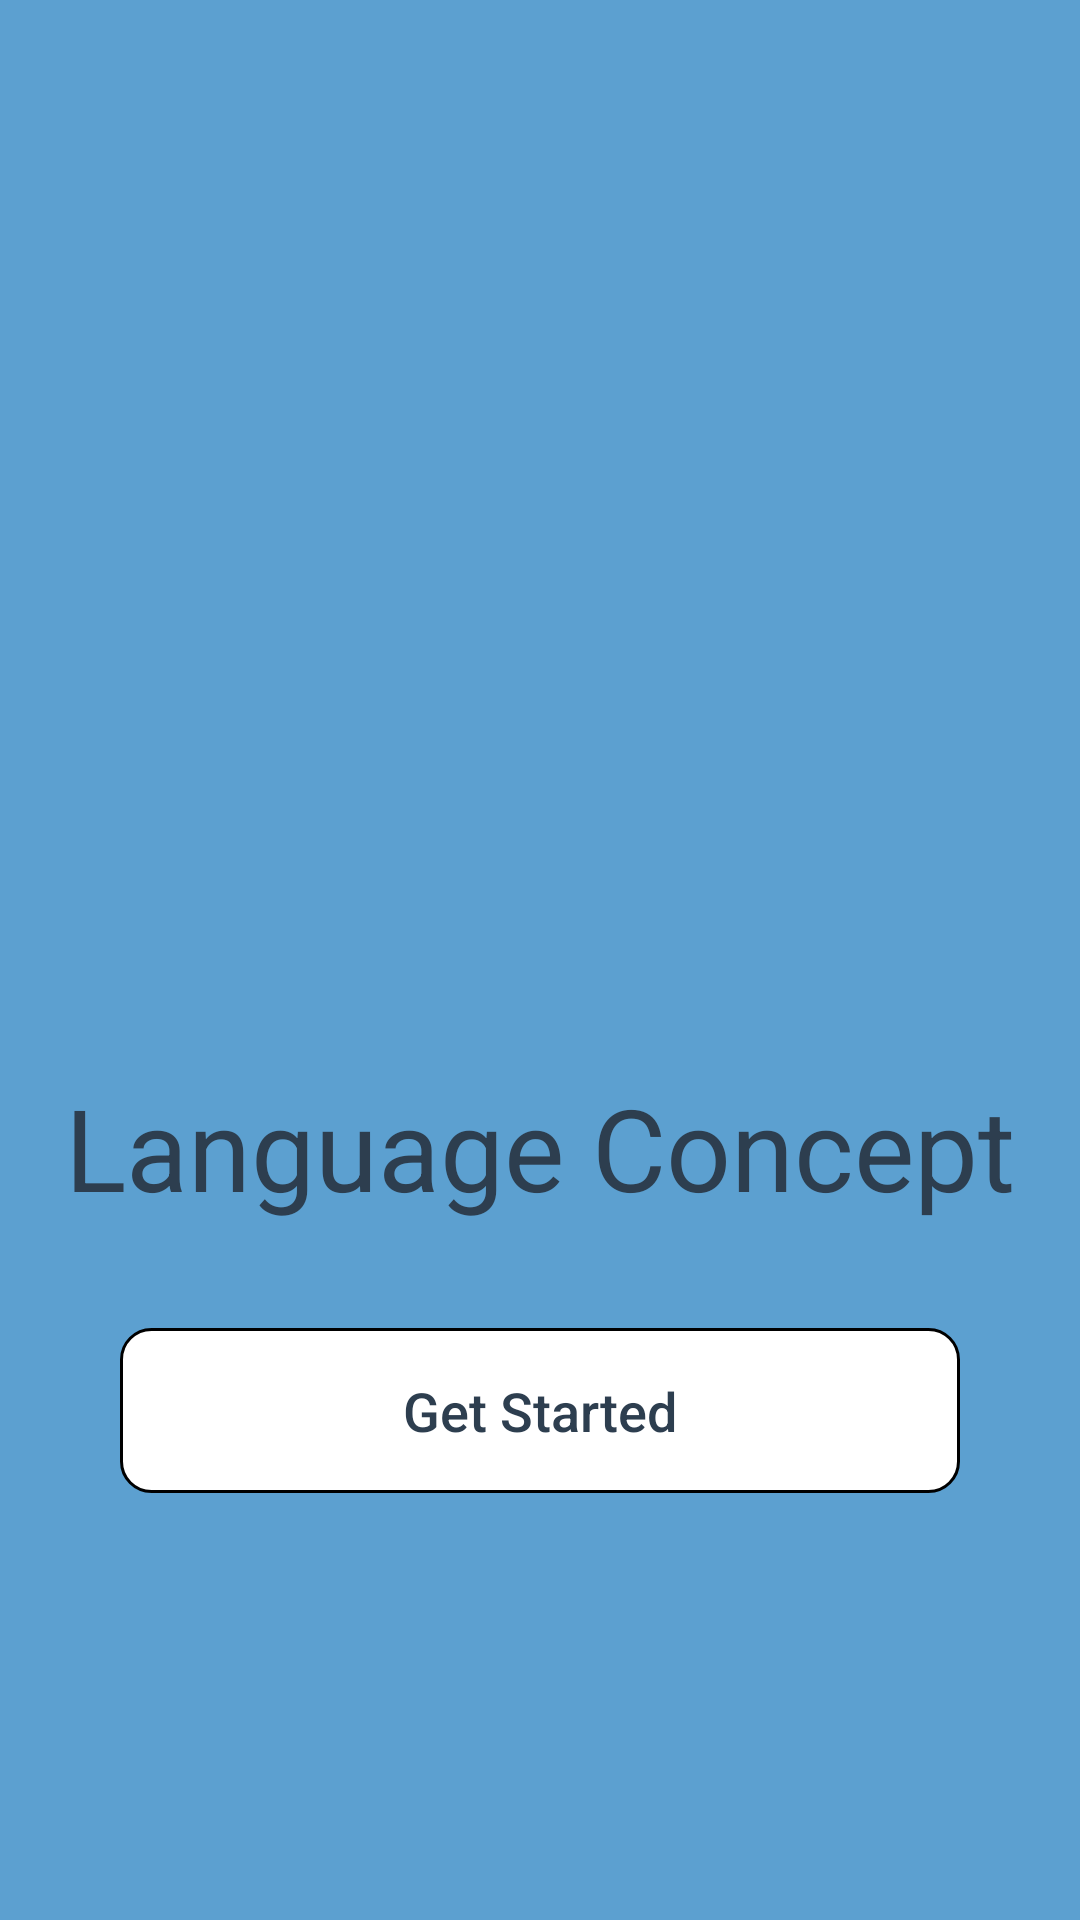

This screen was rendered from an Android layout file. Write that file and the resources it references.
<!-- AndroidManifest.xml: application theme Theme.LanguageLearning -->
<!-- res/layout/splash.xml -->
<?xml version="1.0" encoding="utf-8"?>

<RelativeLayout
    xmlns:android="http://schemas.android.com/apk/res/android"
    android:layout_width="match_parent"
    android:layout_height="match_parent"
    android:background="@color/main"
    >

    <LinearLayout
        android:layout_width="match_parent"
        android:layout_height="wrap_content"
        android:orientation="vertical"
        android:layout_centerInParent="true"
        >

    <ImageView
        android:id="@+id/img"
        android:layout_width="250dp"
        android:layout_height="250dp"
        android:layout_gravity="center"
        android:src="@drawable/language" />

    <TextView
        android:id="@+id/mg1"
        android:layout_width="match_parent"
        android:layout_height="wrap_content"
        android:layout_below="@+id/img"
        android:layout_centerInParent="true"
        android:layout_marginTop="0dp"
        android:gravity="center"
        android:padding="5dp"
        android:text='Language Concept'
        android:textAllCaps="false"
        android:textColor="@color/text"
        android:textFontWeight="700"
        android:textSize="38sp" />

        <androidx.appcompat.widget.AppCompatButton
        android:id="@+id/start1"
        android:layout_marginTop="30dp"
        android:text="Get Started"
        android:layout_height="55dp"
        android:layout_width="match_parent"
        android:layout_gravity="center"
        android:textColor="@color/text"
        android:layout_centerHorizontal="true"
        android:layout_alignParentBottom="true"
        android:layout_marginBottom="40dp"
        android:layout_marginRight="40dp"
        android:layout_marginLeft="40dp"
        android:textAllCaps="false"
        android:background="@drawable/button_bg"
        android:textSize="18sp"
        android:stateListAnimator="@null"
        android:letterSpacing="0"
        android:textFontWeight="700"
        />

    </LinearLayout>
</RelativeLayout>
<!-- resources referenced by this layout -->
<resources>
  <color name="main">#5CA0D0</color>
  <color name="text">#2D3E4F</color>
  <!-- drawable button_bg (drawable) -->
  <?xml version="1.0" encoding="utf-8"?>
  
  <shape xmlns:android="http://schemas.android.com/apk/res/android" android:shape="rectangle" >
  
    <solid android:color="@color/white"/>
    <stroke android:color="@color/black" android:width="1dp"/>
      <corners
          android:radius="10dp"/>
  
  </shape>
  <style name="Theme.LanguageLearning" parent="Theme.MaterialComponents.Light.NoActionBar">
          
          <item name="colorPrimary">@color/purple_500</item>
          <item name="colorPrimaryVariant">@color/purple_700</item>
          <item name="colorOnPrimary">@color/white</item>
          
          <item name="colorSecondary">@color/teal_200</item>
          <item name="colorSecondaryVariant">@color/teal_700</item>
          <item name="colorOnSecondary">@color/black</item>
          
          <item name="android:statusBarColor" tools:targetApi="l">?attr/colorPrimaryVariant</item>
          
      </style>
  <color name="white">#FFFFFFFF</color>
  <color name="black">#FF000000</color>
  <color name="purple_500">#FF6200EE</color>
  <color name="purple_700">#5CA0D0</color>
  <color name="teal_200">#FF03DAC5</color>
  <color name="teal_700">#FF018786</color>
</resources>
